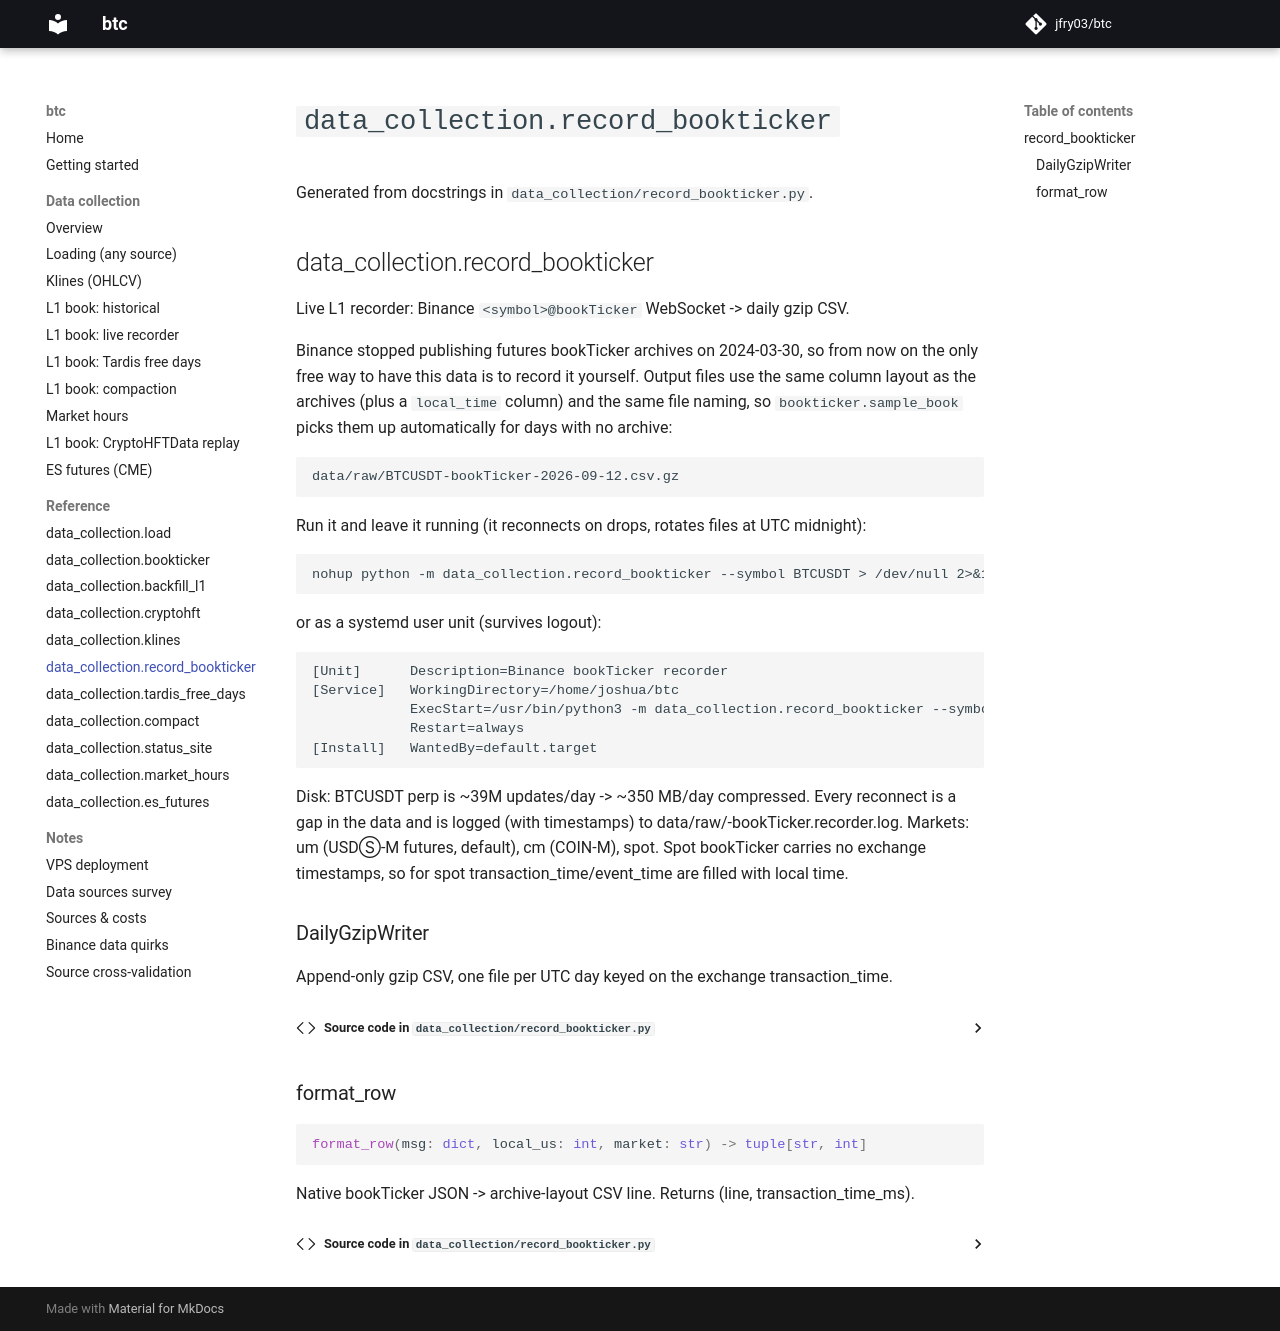

repository: jfry03/btc · page: reference/record-bookticker/index.html · generator: mkdocs

# `data_collection.record_bookticker`

Generated from docstrings in `data_collection/record_bookticker.py`.

::: data_collection.record_bookticker
